11-way image classification set "final" from GitHub (troniixx/aml2026-group-18); label vocabulary: bird, boar, dog, dragon, hare, horse, monkey, ram, rat, snake, tiger.

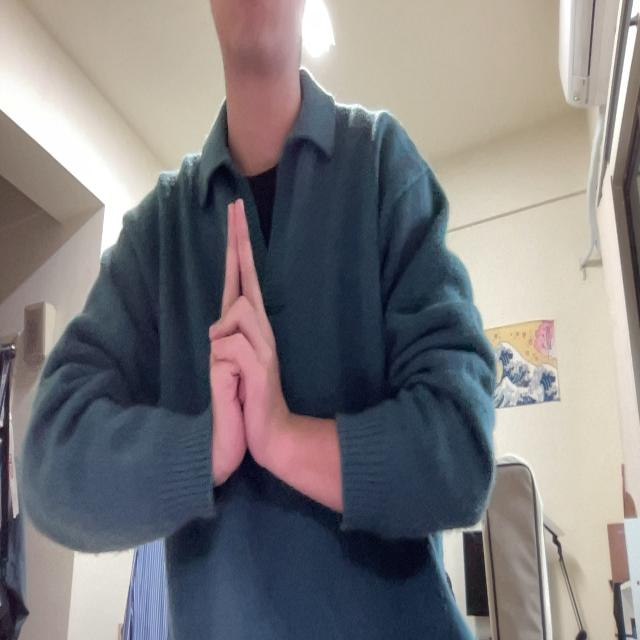
Label: ram

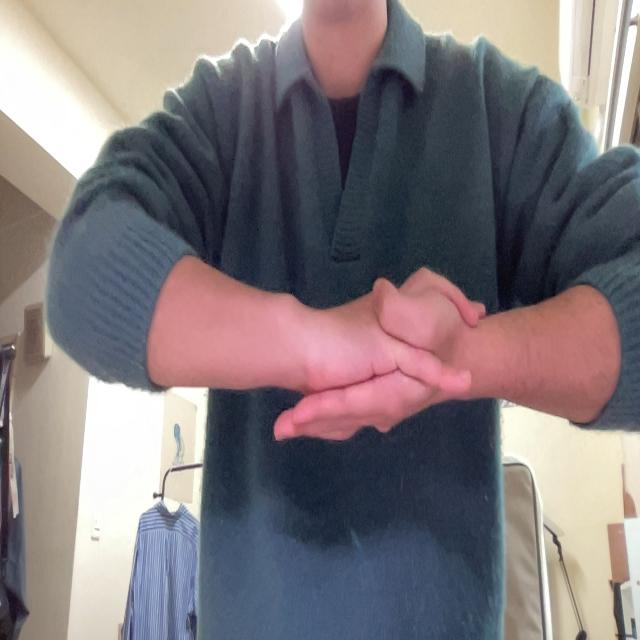
Label: monkey

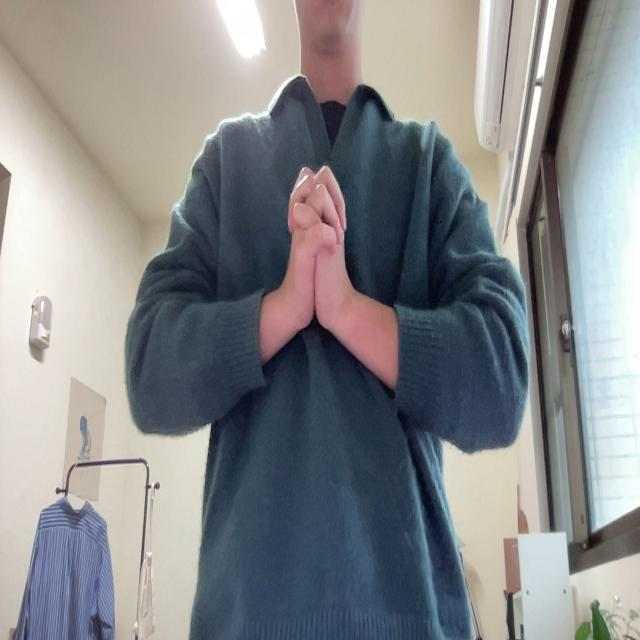
Label: snake

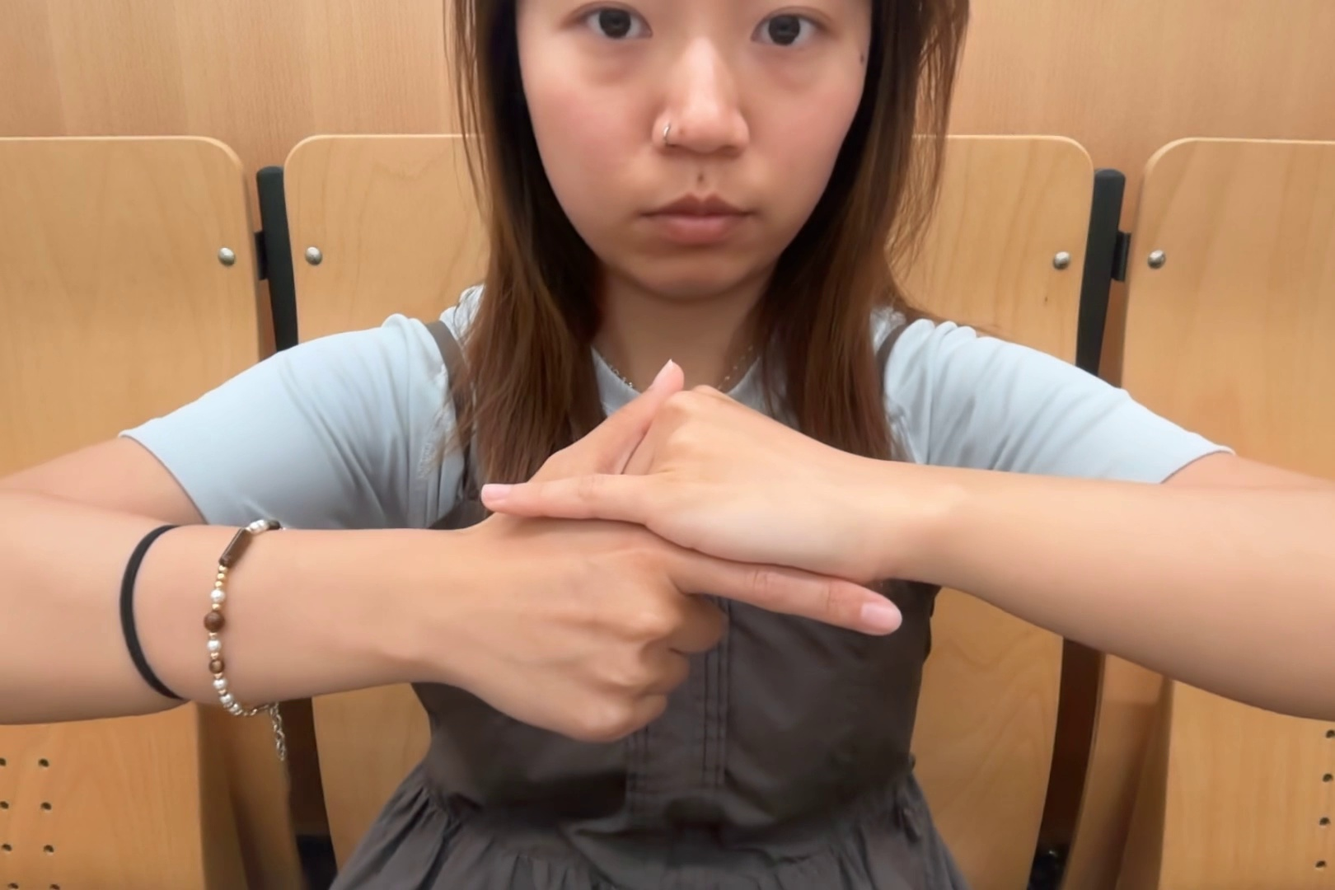
Label: hare

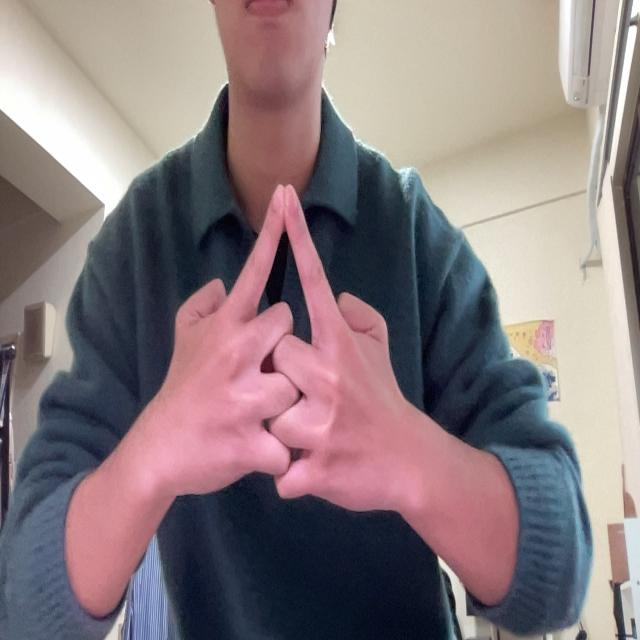
Label: horse

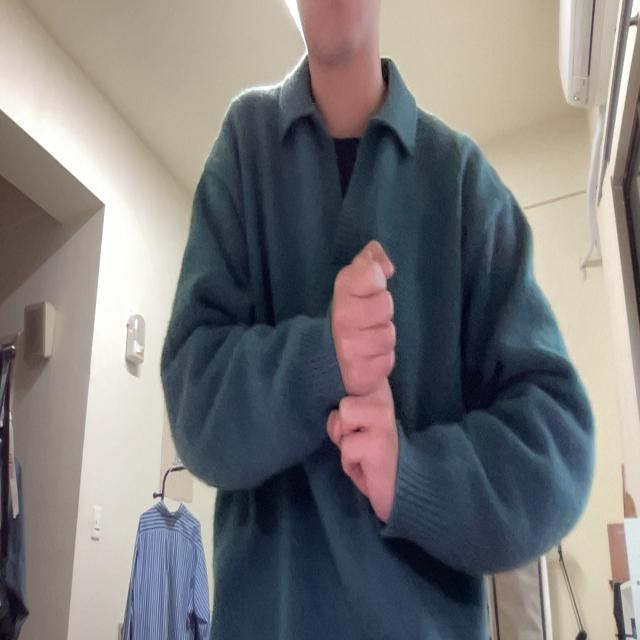
Label: rat
